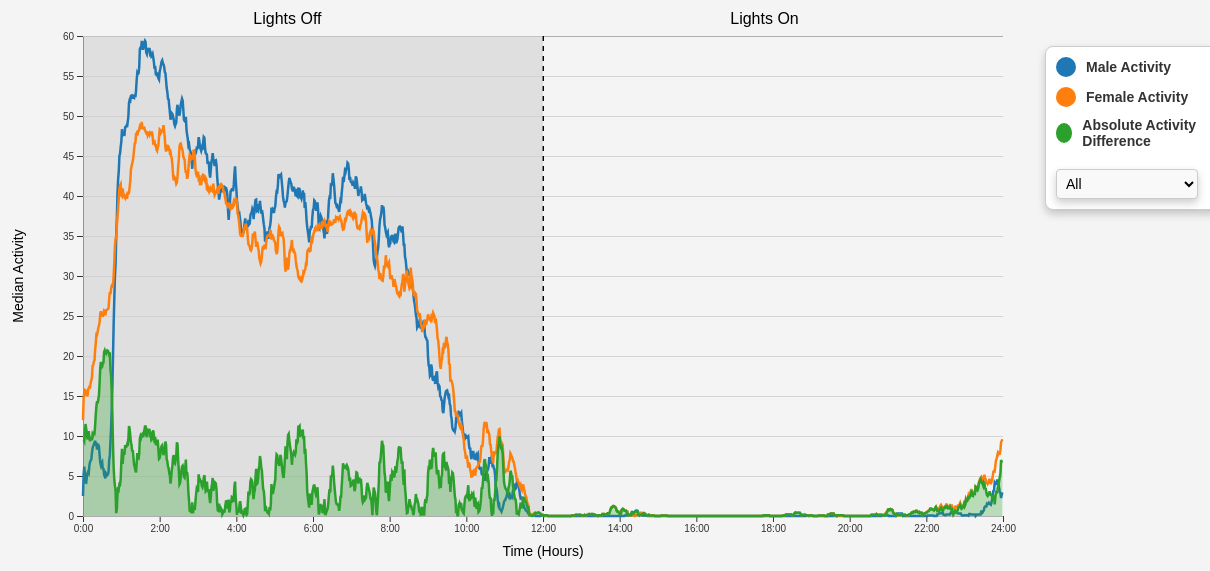
D3 v7 page, settled after 480 driven frames (8 s of simulated time); the page loaded 2 data file(s).


// ── global.js
async function loadData() {

    const maleData = await d3.csv('data/male_medians.csv', d => ({
        minute: +d.time, 
        temperature: +d.median_activity, 
    }));

    const femaleData = await d3.csv('data/fem_medians.csv', d => ({
        minute: +d.time, 
        temperature: +d.median_activity, 
    }));

    
    const windowSize = 10; 


    const smoothedMaleData = calculateRollingAverage(maleData, windowSize);
    const smoothedFemaleData = calculateRollingAverage(femaleData, windowSize);

    const differenceData = calculateAbsoluteDifference(smoothedMaleData, smoothedFemaleData);


    createLinePlot(smoothedMaleData, smoothedFemaleData, differenceData);
}

function createLinePlot(smoothedMaleData, smoothedFemaleData, differenceData) {
    const margin = { top: 50, right: 200, bottom: 70, left: 80 };
    const width = 1200 - margin.left - margin.right;
    const height = 600 - margin.top - margin.bottom;

    
    const svg = d3.select('#chart')
        .append('svg')
        .attr('width', width + margin.left + margin.right)
        .attr('height', height + margin.top + margin.bottom)
        .append('g')
        .attr('transform', `translate(${margin.left},${margin.top})`);

    
    const x = d3.scaleLinear().domain([0, 1440]).range([0, width]);
    const y = d3.scaleLinear()
        .domain([d3.min([d3.min(smoothedMaleData, d => d.temperature), d3.min(smoothedFemaleData, d => d.temperature)]), 60])
        .range([height, 0]);

   
    svg.append('g')
        .attr('transform', `translate(0,${height})`)
        .call(d3.axisBottom(x).tickValues(d3.range(0, 1441, 120)).tickFormat(d => `${Math.floor(d / 60)}:00`));

    svg.append('g').call(d3.axisLeft(y));

    svg.append('g').attr('class', 'gridlines').call(d3.axisLeft(y).tickSize(-width).tickFormat('').ticks(10))
        .selectAll('line').style('stroke', '#ccc').style('stroke-opacity', 0.8);

    svg.append('text').attr('x', width / 4.5).attr('y', -margin.top / 4).attr('text-anchor', 'middle').style('font-size', '16px')
        .text('Lights Off');

    svg.append('text').attr('x', width / 1.35).attr('y', -margin.top / 4).attr('text-anchor', 'middle').style('font-size', '16px')
        .text('Lights On');

    svg.append('text').attr('x', width / 2).attr('y', height + 40).attr('text-anchor', 'middle').style('font-size', '14px')
        .text('Time (Hours)');

    svg.append('text').attr('transform', 'rotate(-90)').attr('y', -margin.left + 20).attr('x', -height / 2).attr('text-anchor', 'middle')
        .style('font-size', '14px').text('Median Activity');

    svg.append('line').attr('x1', x(720)).attr('x2', x(720)).attr('y1', 0).attr('y2', height).attr('stroke', 'black')
        .attr('stroke-width', 2).attr('stroke-dasharray', '5,5');

    
    svg.append('rect')
        .attr('x', x(0))
        .attr('y', 0)
        .attr('width', x(720)) 
        .attr('height', height)
        .style('fill', 'lightgrey')
        .style('opacity', 0.6);

    const maleLine = svg.append('path').data([smoothedMaleData]).attr('class', 'line').attr('d', d3.line().x(d => x(d.minute)).y(d => y(d.temperature)))
        .style('stroke', '#1f77b4').style('stroke-width', 2.5).style('fill', 'none');

    const femaleLine = svg.append('path').data([smoothedFemaleData]).attr('class', 'line').attr('d', d3.line().x(d => x(d.minute)).y(d => y(d.temperature)))
        .style('stroke', '#ff7f0e').style('stroke-width', 2.5).style('fill', 'none');

    const differenceLine = svg.append('path').data([differenceData]).attr('class', 'line').attr('d', d3.line().x(d => x(d.minute)).y(d => y(d.temperature)))
        .style('stroke', '#2ca02c').style('stroke-width', 2.5).style('fill', 'none');

    svg.append('path')
        .data([differenceData])
        .attr('class', 'shaded-area')
        .attr('d', d3.area().x(d => x(d.minute)).y0(height).y1(d => y(d.temperature)))
        .style('fill', '#2ca02c')
        .style('fill-opacity', 0.3);

    const legendContainer = d3.select('body').append('div').attr('class', 'legend')
        .style('position', 'absolute')
        .style('top', `${margin.top + 150}px`)
        .style('left', `${width + margin.left + 85}px`);

    legendContainer.append('div').attr('class', 'legend-item')
        .html(`<span class="swatch" style="background-color: #1f77b4;"></span> Male Activity`);

    legendContainer.append('div').attr('class', 'legend-item')
        .html(`<span class="swatch" style="background-color: #ff7f0e;"></span> Female Activity`);

    legendContainer.append('div').attr('class', 'legend-item')
        .html(`<span class="swatch" style="background-color: #2ca02c;"></span> Absolute Activity Difference`);

    const dropdown = legendContainer.append('select').attr('id', 'legend-dropdown');
    dropdown.append('option').text('All').attr('value', 'all');
    dropdown.append('option').text('Male Activity Only').attr('value', 'male');
    dropdown.append('option').text('Female Activity Only').attr('value', 'female');
    dropdown.append('option').text('Absolute Activity Difference Only').attr('value', 'difference');

    dropdown.on('change', function() {
        const selectedValue = this.value;
        if (selectedValue === 'male') {
            maleLine.style('display', 'inline');
            femaleLine.style('display', 'none');
            differenceLine.style('display', 'none');
            svg.selectAll('.shaded-area').style('display', 'none');
        } else if (selectedValue === 'female') {
            maleLine.style('display', 'none');
            femaleLine.style('display', 'inline');
            differenceLine.style('display', 'none');
            svg.selectAll('.shaded-area').style('display', 'none');
        } else if (selectedValue === 'difference') {
            maleLine.style('display', 'none');
            femaleLine.style('display', 'none');
            differenceLine.style('display', 'inline');
            svg.selectAll('.shaded-area').style('display', 'inline');
        } else {
            maleLine.style('display', 'inline');
            femaleLine.style('display', 'inline');
            differenceLine.style('display', 'inline');
            svg.selectAll('.shaded-area').style('display', 'inline');
        }
    });
}




document.addEventListener('DOMContentLoaded', () => {
    loadData();
});

function calculateRollingAverage(data, windowSize) {
    const smoothedData = [];

    for (let i = 0; i < data.length; i++) {
        const window = data.slice(Math.max(i - windowSize + 1, 0), i + 1);
        const avg = d3.mean(window, d => d.temperature);
        smoothedData.push({
            minute: data[i].minute,
            temperature: avg
        });
    }

    return smoothedData;
}

function calculateAbsoluteDifference(maleData, femaleData) {
    return maleData.map((d, i) => ({
        minute: d.minute,
        temperature: Math.abs(d.temperature - femaleData[i].temperature)
    }));
}


### data: data/fem_medians.csv
time, median_activity
0, 12.0
1, 17.5
2, 17.0
3, 16.5
4, 15.5
5, 12.0
6, 16.5
7, 12.5
8, 22.5
9, 18.0
10, 13.5
11, 17.0
12, 22.0
13, 20.0
14, 19.0
15, 26.5
16, 17.5
17, 17.0
18, 24.0
19, 31.0
20, 22.5
21, 27.5
22, 21.5
23, 24.0
24, 23.5
25, 29.5
26, 22.0
27, 27.0
28, 27.5
29, 26.5
30, 25.0
31, 22.5
32, 24.0
33, 29.5
34, 23.0
35, 24.0
36, 27.0
37, 28.5
38, 28.0
39, 27.0
40, 26.5
41, 34.0
42, 32.5
43, 26.5
44, 30.0
45, 28.0
46, 28.5
47, 27.0
48, 40.5
49, 43.5
50, 47.5
51, 42.5
52, 32.5
53, 42.5
54, 42.5
55, 38.0
56, 40.5
57, 40.0
58, 44.0
59, 45.0
... 1,380 more rows

### data: data/male_medians.csv
time, median_activity
0, 2.5
1, 8.0
2, 8.0
3, 2.5
4, 0.0
5, 4.0
6, 9.0
7, 9.0
8, 7.0
9, 4.0
10, 11.5
11, 12.5
12, 10.0
13, 3.5
14, 8.0
15, 10.5
16, 11.5
17, 11.0
18, 9.0
19, 6.5
20, 7.0
21, 12.5
22, 3.5
23, 10.0
24, 7.5
25, 8.0
26, 1.0
27, 2.0
28, 5.5
29, 9.0
30, 8.5
31, 3.0
32, 5.5
33, 2.0
34, 5.0
35, 5.5
36, 7.0
37, 0.5
38, 5.0
39, 10.0
40, 12.0
41, 17.5
42, 11.0
43, 20.5
44, 20.5
45, 30.0
46, 36.0
47, 38.0
48, 45.0
49, 41.0
50, 40.5
51, 32.5
52, 46.0
53, 42.5
54, 52.0
55, 47.5
56, 46.0
57, 57.0
58, 48.0
59, 49.5
... 1,380 more rows